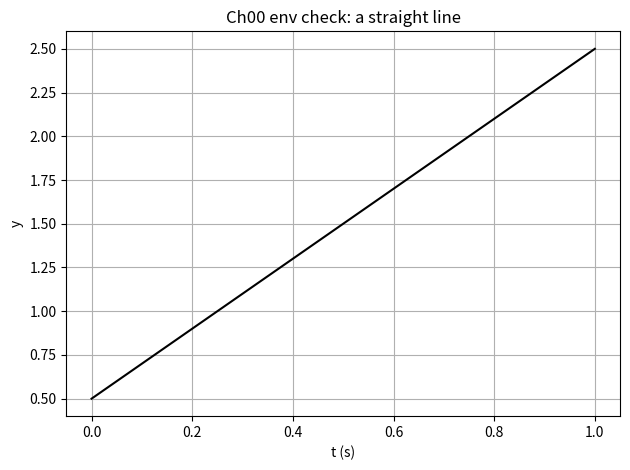

The script that saved this image: (Note: this script raises an exception after producing the figure.)
"""第00章：Python 环境自检。"""

from __future__ import annotations

import sys


def main() -> None:
    print(f"Python {sys.version.split()[0]}")

    import numpy as np
    import scipy
    import matplotlib

    print(f"numpy {np.__version__} OK")
    print(f"scipy {scipy.__version__} OK")
    print(f"matplotlib {matplotlib.__version__} OK")

    for name in ("casadi", "gymnasium"):
        try:
            mod = __import__(name)
            ver = getattr(mod, "__version__", "unknown")
            print(f"{name} {ver} OK (optional)")
        except ImportError:
            print(f"{name} not installed (optional until later chapters)")

    import matplotlib.pyplot as plt

    t = np.linspace(0.0, 1.0, 50)
    y = 2.0 * t + 0.5
    fig, ax = plt.subplots()
    ax.plot(t, y, "k-")
    ax.set_xlabel("t (s)")
    ax.set_ylabel("y")
    ax.set_title("Ch00 env check: a straight line")
    ax.grid(True)
    fig.tight_layout()
    out = __file__.replace("check_env.py", "env_check.png")
    fig.savefig(out, dpi=120)
    print(f"saved {out}")
    plt.show()


if __name__ == "__main__":
    main()
